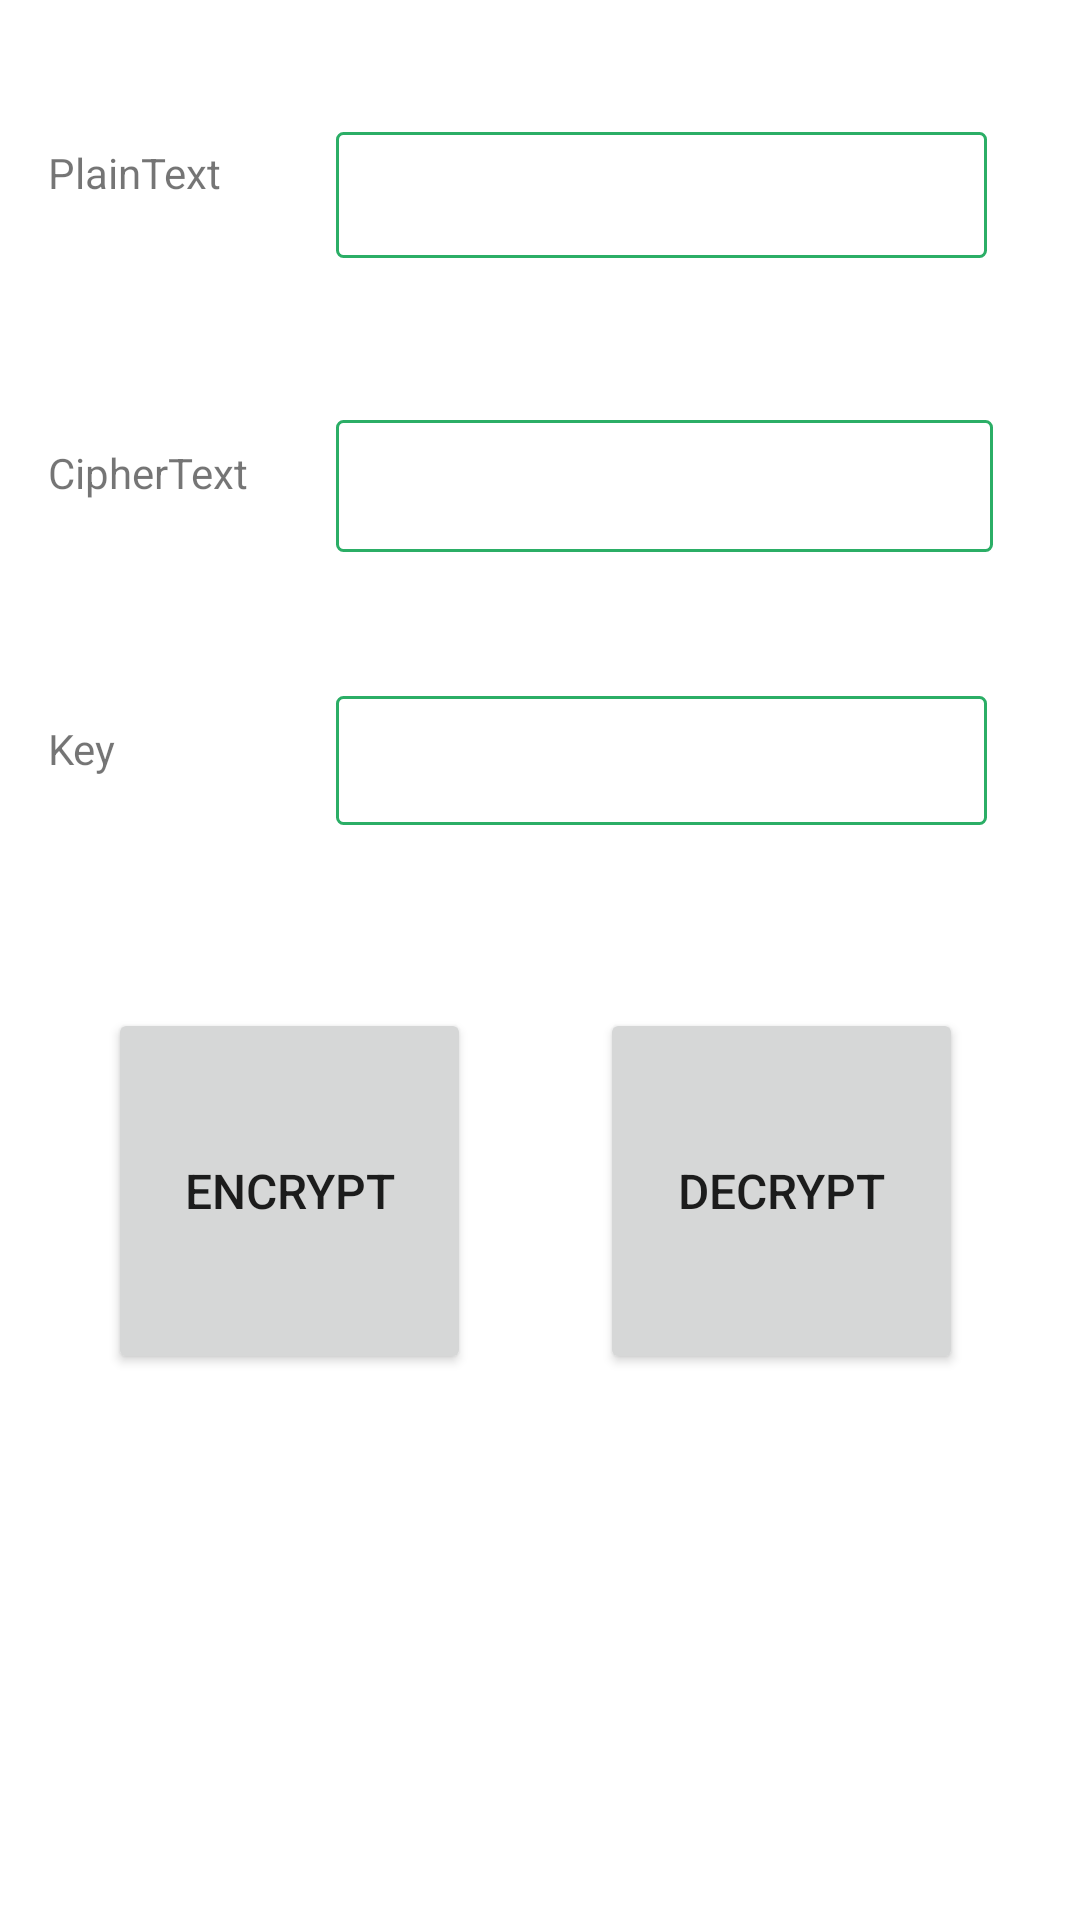

Write the Android layout XML for this screen, with the resource values it uses.
<!-- AndroidManifest.xml: application theme Theme.Cipher -->
<!-- res/layout/activity_ceasar.xml -->
<?xml version="1.0" encoding="utf-8"?>
<androidx.constraintlayout.widget.ConstraintLayout xmlns:android="http://schemas.android.com/apk/res/android"
    xmlns:app="http://schemas.android.com/apk/res-auto"
    xmlns:tools="http://schemas.android.com/tools"
    android:layout_width="match_parent"
    android:layout_height="match_parent"
    tools:context=".ceasar">

   <EditText
        android:id="@+id/plaintext_ceasar"
        android:layout_width="217dp"
        android:layout_height="42dp"
        android:layout_marginStart="112dp"
        android:layout_marginTop="44dp"
        android:background="@drawable/my_border"
        android:ems="10"
        android:gravity="start|top"
        android:inputType="textMultiLine"
        android:maxLines="1"
        android:scrollbars="vertical"
        app:layout_constraintStart_toStartOf="parent"
        app:layout_constraintTop_toTopOf="parent" />

    <TextView
        android:id="@+id/textView2"
        android:layout_width="wrap_content"
        android:layout_height="wrap_content"
        android:layout_marginStart="16dp"
        android:layout_marginTop="148dp"
        android:text="CipherText"
        app:layout_constraintStart_toStartOf="parent"
        app:layout_constraintTop_toTopOf="parent" />

    <Button
        android:id="@+id/button_encrypt"
        android:layout_width="121dp"
        android:layout_height="122dp"
        android:layout_marginStart="36dp"
        android:layout_marginTop="336dp"
        android:text="Encrypt"
        android:textSize="16sp"
        app:layout_constraintStart_toStartOf="parent"
        app:layout_constraintTop_toTopOf="parent" />

    <Button
        android:id="@+id/button_decrypt"
        android:layout_width="121dp"
        android:layout_height="122dp"
        android:layout_marginStart="200dp"
        android:layout_marginTop="336dp"
        android:text="Decrypt"
        android:textSize="16sp"
        app:layout_constraintStart_toStartOf="parent"
        app:layout_constraintTop_toTopOf="parent" />

    <TextView
        android:id="@+id/textView3"
        android:layout_width="wrap_content"
        android:layout_height="wrap_content"
        android:layout_marginStart="16dp"
        android:layout_marginTop="240dp"
        android:text="Key"
        app:layout_constraintStart_toStartOf="parent"
        app:layout_constraintTop_toTopOf="parent" />

 <EditText
     android:id="@+id/ciphertext_ceasar"
     android:layout_width="219dp"
     android:layout_height="44dp"
     android:layout_marginStart="112dp"
     android:layout_marginTop="140dp"
     android:background="@drawable/my_border"
     android:ems="10"
     android:gravity="start|top"
     android:inputType="textMultiLine"
     android:maxLines="1"
     android:scrollbars="vertical"
     android:textSize="20sp"
     app:layout_constraintStart_toStartOf="parent"
     app:layout_constraintTop_toTopOf="parent" />

    <TextView
        android:id="@+id/textView"
        android:layout_width="wrap_content"
        android:layout_height="wrap_content"
        android:layout_marginStart="16dp"
        android:layout_marginTop="48dp"
        android:text="PlainText"
        app:layout_constraintStart_toStartOf="parent"
        app:layout_constraintTop_toTopOf="parent" />

    <EditText
        android:id="@+id/key_ceasar"
        android:layout_width="217dp"
        android:layout_height="43dp"
        android:layout_marginStart="112dp"
        android:layout_marginTop="232dp"
        android:background="@drawable/my_border"
        android:ems="10"
        android:inputType="number"
        android:maxLines="1"
        android:textSize="20sp"
        app:layout_constraintStart_toStartOf="parent"
        app:layout_constraintTop_toTopOf="parent" />

</androidx.constraintlayout.widget.ConstraintLayout>
<!-- resources referenced by this layout -->
<resources>
  <!-- drawable my_border (drawable) -->
  <?xml version="1.0" encoding="utf-8"?>
  <shape xmlns:android="http://schemas.android.com/apk/res/android"
      android:shape="rectangle" >
  
      
      <solid
          android:color="#FFFFFF" >
      </solid>
  
      
      <stroke
          android:width="1dp"
          android:color="@color/green" >
      </stroke>
  
      
      <corners
          android:radius="2dp"   >
      </corners>
  
  </shape>
  <style name="Theme.Cipher" parent="Theme.MaterialComponents.DayNight.DarkActionBar">
          
          <item name="colorPrimary">@color/green</item>
          <item name="colorPrimaryVariant">@color/purple_700</item>
          <item name="colorOnPrimary">@color/white</item>
          
          <item name="colorSecondary">@color/teal_200</item>
          <item name="colorSecondaryVariant">@color/teal_700</item>
          <item name="colorOnSecondary">@color/black</item>
          
          <item name="android:statusBarColor">@color/green</item>
          
      </style>
  <color name="green"> #FF2BAE66</color>
  <color name="purple_700">#FF3700B3</color>
  <color name="white">#FFFFFFFF</color>
  <color name="teal_200">#FF03DAC5</color>
  <color name="teal_700">#FF018786</color>
  <color name="black">#FF000000</color>
</resources>
